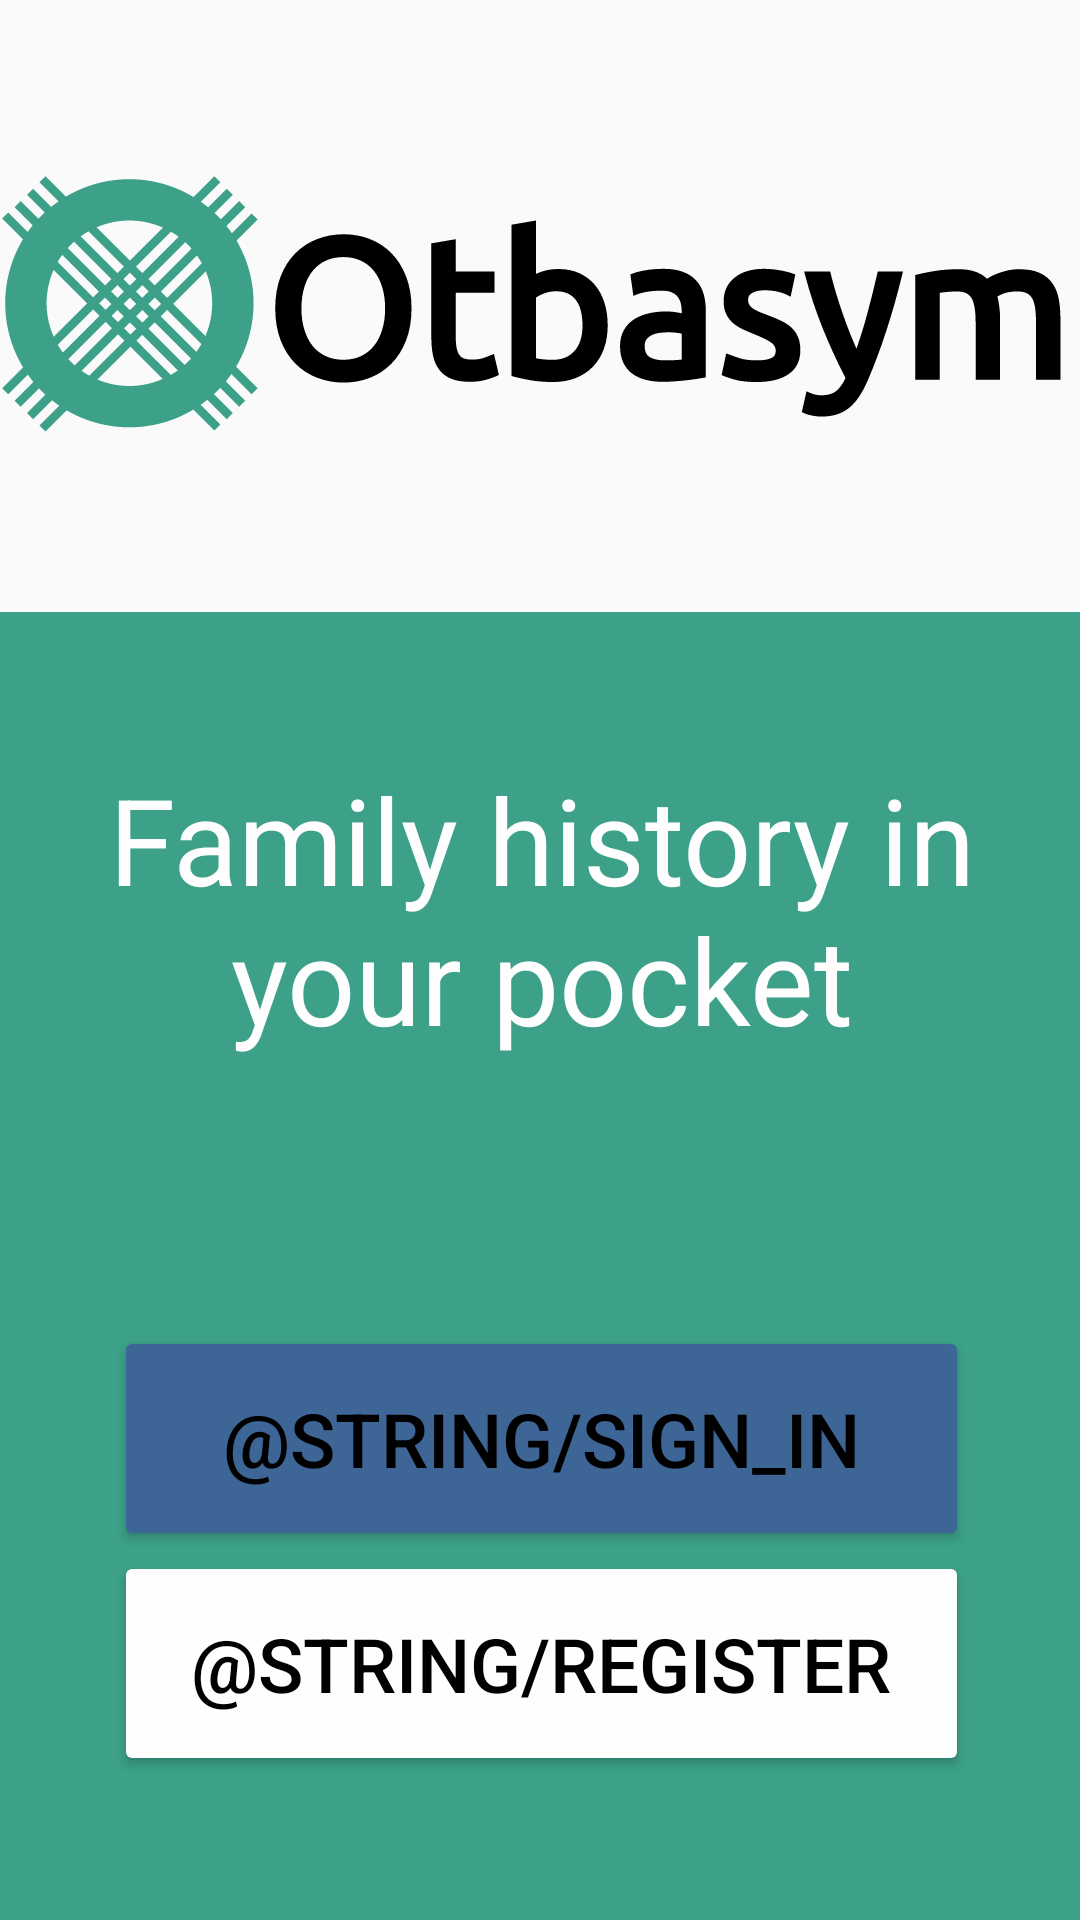

Here is an Android app screen rendered from its layout file. Give the layout XML and the strings, colors and styles it references.
<!-- AndroidManifest.xml: application theme AppTheme -->
<!-- res/layout/activity_welcome.xml -->
<?xml version="1.0" encoding="utf-8"?>
<LinearLayout xmlns:android="http://schemas.android.com/apk/res/android"

    xmlns:app="http://schemas.android.com/apk/res-auto"
    android:layout_width="match_parent"
    android:layout_height="match_parent"
    xmlns:tools="http://schemas.android.com/tools"
    android:orientation="vertical"
    tools:context=".WelcomeActivity">

    <ImageView
        android:id="@+id/logo_with_text"
        android:layout_width="match_parent"
        android:layout_height="408dp"
        android:layout_weight="1"
        android:contentDescription="@string/app_name"
        app:srcCompat="@drawable/logo_with_text" />

    <androidx.constraintlayout.widget.ConstraintLayout
        android:layout_width="match_parent"
        android:layout_height="match_parent"
        android:layout_weight="1"
        android:background="@color/primary">

        <LinearLayout
            android:layout_width="409dp"
            android:layout_height="519dp"
            android:orientation="vertical"
            app:layout_constraintBottom_toBottomOf="parent"
            app:layout_constraintEnd_toEndOf="parent"
            app:layout_constraintStart_toStartOf="parent"
            app:layout_constraintTop_toTopOf="parent"
            android:gravity="center">


            <TextView
                android:id="@+id/welcome_message"
                android:layout_width="355dp"
                android:layout_height="189dp"
                android:text="@string/welcome_message"
                android:textAlignment="center"
                android:textColor="@color/white"
                android:textSize="40sp" />

            <Button
                android:id="@+id/sign_in"
                android:layout_width="285sp"
                android:layout_height="75sp"
                android:backgroundTint="@color/accent"

                android:text="@string/sign_in"
                android:textColor="@color/black"
                android:textSize="25sp" />

            <Button
                android:id="@+id/register"
                android:layout_width="285sp"
                android:layout_height="75sp"
                android:backgroundTint="@color/white"

                android:text="@string/register"
                android:textColor="@color/black"
                android:textSize="25sp" />
        </LinearLayout>
    </androidx.constraintlayout.widget.ConstraintLayout>

</LinearLayout>
<!-- resources referenced by this layout -->
<resources>
  <color name="accent">#3d6595</color>
  <color name="black">#FF000000</color>
  <color name="primary">#3CA188</color>
  <color name="white">#fffefe</color>
  <!-- drawable logo_with_text: vector/xml drawable (drawable, 31323 chars, omitted) -->
  <string name="app_name" translatable="false">Otbasym</string>
  <string name="welcome_message">Family history in your pocket</string>
  <style name="AppTheme" parent="Theme.AppCompat.DayNight.DarkActionBar">
          <item name="colorPrimary">@color/primary</item>
          <item name="colorPrimaryDark">@color/primary_dark</item>
          <item name="colorAccent">@color/accent</item>
          <item name="android:windowBackground">@color/background</item>
          
          <item name="android:textAppearanceSmall">@style/AppTheme.BasicText</item>
          
          <item name="android:textAppearance">@style/AppTheme.BasicText</item>
          
          <item name="android:itemTextAppearance">@style/AppTheme.BasicText</item>
          <item name="textAppearancePopupMenuHeader">@style/AppTheme.LittleTitle</item>
      </style>
  <color name="primary_dark">#1c7a63</color>
  <color name="background">#FAFAFA</color>
  <style name="AppTheme.BasicText">
          <item name="android:textColor">@color/text</item>
          <item name="android:textSize">16sp</item>
      </style>
  <style name="AppTheme.LittleTitle">
          <item name="android:textColor">@color/gray_text</item>
          <item name="android:textSize">15sp</item>
          <item name="android:textStyle">bold</item>
      </style>
  <color name="text">#000</color>
  <color name="gray_text">#777</color>
</resources>
